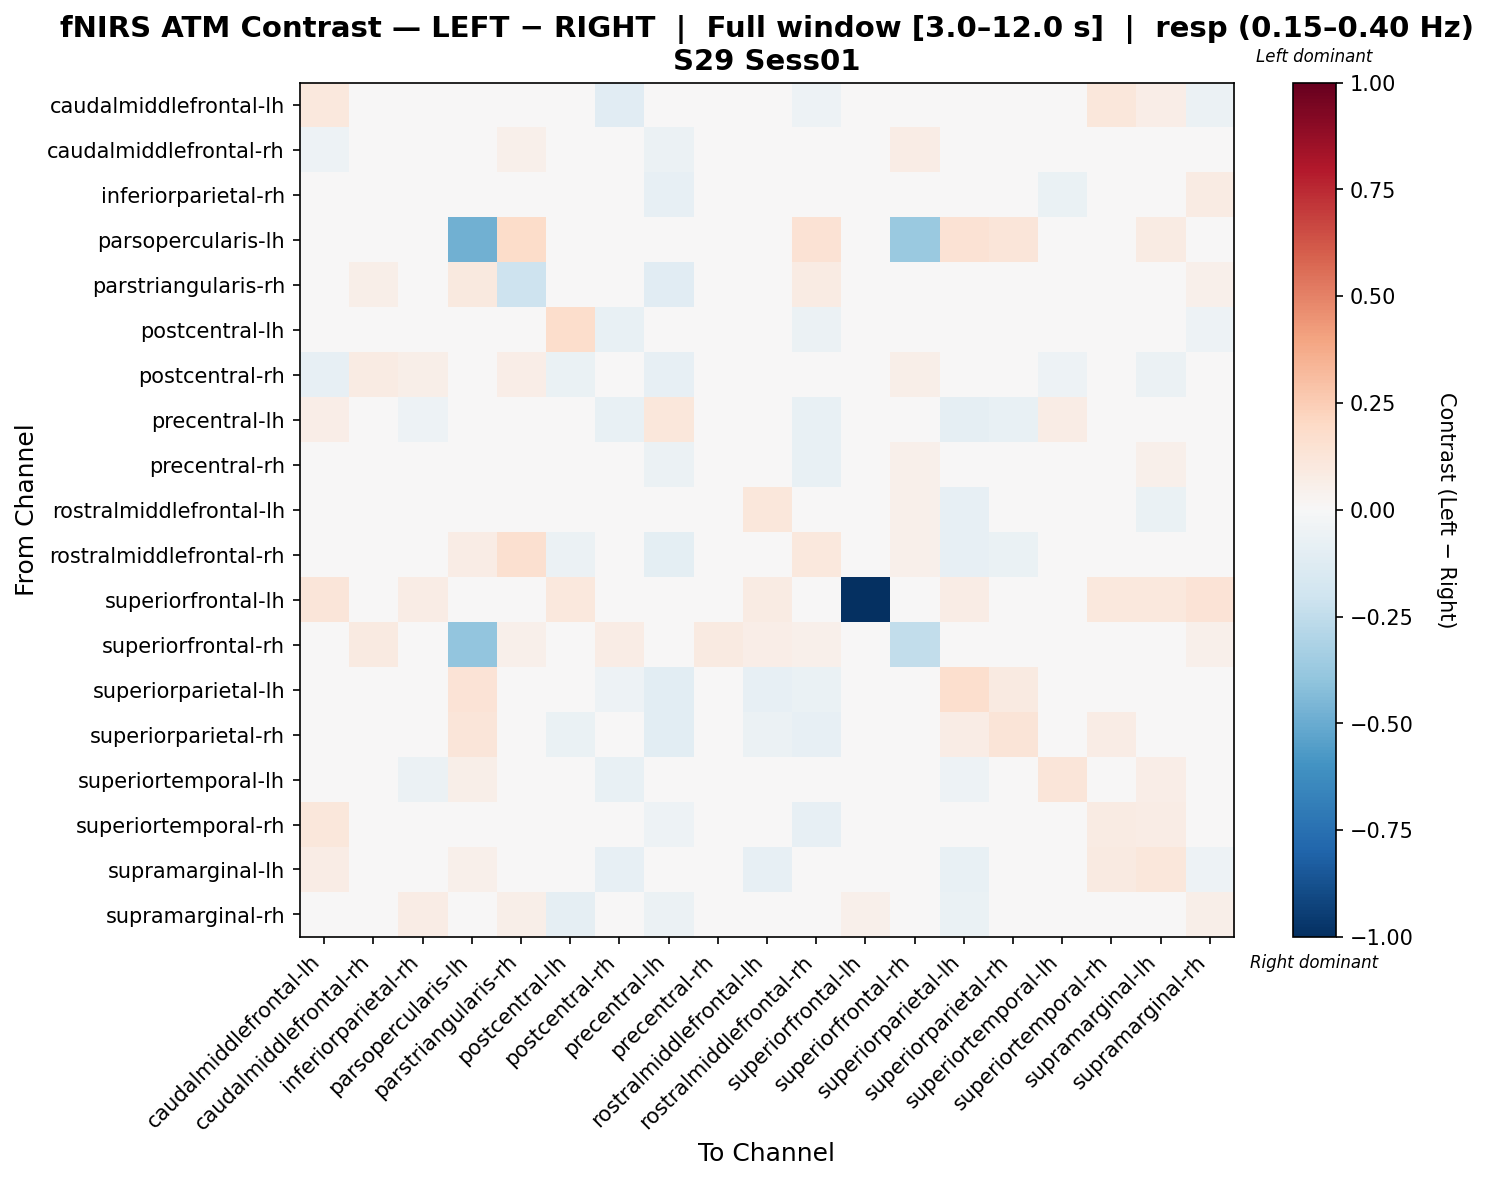

The file beside this chart, header and first rows:
, caudalmiddlefrontal-lh, caudalmiddlefrontal-rh, inferiorparietal-rh, parsopercularis-lh, parstriangularis-rh, postcentral-lh, postcentral-rh, precentral-lh, precentral-rh, rostralmiddlefrontal-lh, rostralmiddlefrontal-rh, superiorfrontal-lh, superiorfrontal-rh, superiorparietal-lh, superiorparietal-rh, superiortemporal-lh, superiortemporal-rh, supramarginal-lh, supramarginal-rh
caudalmiddlefrontal-lh, 0.1067, -0.03856, -0.02497, 0.01254, 0.02189, -0.01425, -0.112, -0.01961, 0.0276, -0.03205, -0.05448, 0.0266, 0.0, -0.02698, -0.005222, 0.01342, 0.1116, 0.06346, -0.05577
caudalmiddlefrontal-rh, -0.05327, -0.02119, 0.04721, 0.0, 0.05113, -0.04767, 0.02507, -0.05736, 0.02454, 0.01175, -0.01376, 0.01699, 0.0723, -0.03492, -0.03739, -0.00775, 0.0194, -0.03123, 0.03616
inferiorparietal-rh, -0.002238, 0.01222, -0.01341, 0.01087, -0.02363, -0.00532, -0.006865, -0.08536, 0.02348, 0.03136, 0.02145, 0.023, 0.03805, 0.001034, -0.01784, -0.06412, -0.0204, -0.00532, 0.08303
parsopercularis-lh, 0.02776, 0.0, 0.03701, -0.4811, 0.1855, 0.0, 0.0, 0.0262, 0.01747, 0.0, 0.1413, 0.0, -0.3674, 0.148, 0.1203, 0.04522, 0.01851, 0.0812, 0.0
parstriangularis-rh, 0.02019, 0.05866, 0.003919, 0.09794, -0.2045, 0.003935, 0.02859, -0.114, -0.00488, -0.0427, 0.07832, 0.0, 0.04858, -0.03952, 0.0, 0.008754, -0.01962, 0.0217, 0.05465
postcentral-lh, 0.02399, -0.0132, -0.005766, 0.0, 0.007376, 0.1755, -0.07194, 4.9605477306877335e-05, 0.021, -0.02856, -0.05891, 0.03733, 0.0, -0.02648, -0.04467, 0.02538, 0.0286, -0.01726, -0.05244
postcentral-rh, -0.08331, 0.08537, 0.06155, 0.0, 0.07014, -0.0653, 0.03392, -0.08403, 0.02586, 0.03601, 0.01729, 0.01673, 0.05844, -0.04843, -0.03908, -0.05126, -0.003289, -0.05814, 0.02751
precentral-lh, 0.06692, -0.02555, -0.05239, 0.01775, -0.02205, 0.03917, -0.07261, 0.1121, 0.0147, 0.02841, -0.07309, -0.005199, 0.0, -0.09086, -0.07116, 0.07555, 0.04529, 0.02864, -0.01566
precentral-rh, 0.03532, 0.01033, -0.009199, 0.0183, 0.003615, 0.00563, -0.01896, -0.0621, 0.03175, -0.02203, -0.0737, 0.01143, 0.05014, -0.03847, -0.0423, 0.02004, 0.01931, 0.05042, 0.01046
rostralmiddlefrontal-lh, -0.01118, 0.04251, 0.04041, 0.0, 0.02537, -0.04517, 0.01763, -0.02897, 0.006486, 0.1119, -0.02735, 0.01326, 0.05252, -0.07958, -0.04511, -0.02761, 0.008579, -0.06916, 0.01542
rostralmiddlefrontal-rh, -0.0434, 0.03877, 0.03827, 0.07784, 0.157, -0.06167, 0.02513, -0.09804, -0.01691, -0.01965, 0.1041, -0.005454, 0.05069, -0.08228, -0.06812, -0.02619, -0.04671, -0.03131, 0.007912
superiorfrontal-lh, 0.122, 0.02879, 0.07471, 0.0, 0.0, 0.1035, 0.03838, 0.03701, 0.03838, 0.08499, 0.0, -1.0, 0.0, 0.07676, 0.04798, 0.0, 0.1035, 0.1035, 0.1405
superiorfrontal-rh, 0.0, 0.08934, 0.03574, -0.3929, 0.0536, 0.0, 0.07147, 0.0, 0.08934, 0.06254, 0.0536, 0.02019, -0.2437, 0.0, 0.01787, 0.04467, 0.03574, 0.008934, 0.0536
superiorparietal-lh, 0.01488, -0.006717, 0.01153, 0.1352, -0.02145, -0.0227, -0.05092, -0.1027, -0.006687, -0.07971, -0.06972, 0.04153, 0.0, 0.1642, 0.08821, -0.04419, 0.03127, -0.03489, -0.04714
superiorparietal-rh, 0.02411, -0.0189, -0.01288, 0.124, 0.0, -0.06609, -0.03385, -0.1076, -0.03644, -0.05644, -0.08485, 0.02399, 0.0, 0.07612, 0.1269, -0.04751, 0.07773, 0.04304, -0.03138
superiortemporal-lh, 0.03987, -0.008671, -0.06052, 0.05525, 0.004983, 0.005316, -0.07069, 0.005351, 0.01762, -0.04089, -0.04638, 0.0006589, 0.01976, -0.05092, -0.03831, 0.1187, 0.02591, 0.06263, -0.03971
superiortemporal-rh, 0.1161, -0.00419, -0.03806, 0.02453, -0.04069, -0.007144, -0.03995, -0.05061, -0.002678, -0.02724, -0.08047, 0.02225, 0.008684, -0.01581, 0.01682, -0.01229, 0.07996, 0.07807, -0.02734
supramarginal-lh, 0.07564, -0.01761, -0.01811, 0.05458, 0.01632, -0.03987, -0.08378, -0.04311, 0.04479, -0.08284, -0.04327, 0.01631, 0.0, -0.07319, 0.01464, 0.03016, 0.08595, 0.1142, -0.05084
supramarginal-rh, -0.03301, 0.04573, 0.07417, 0.0, 0.05979, -0.08738, -0.002381, -0.05817, 0.0259, 0.008234, -0.01541, 0.05018, 0.04783, -0.06338, -0.0367, -0.02877, -0.0002381, -0.04868, 0.06231
